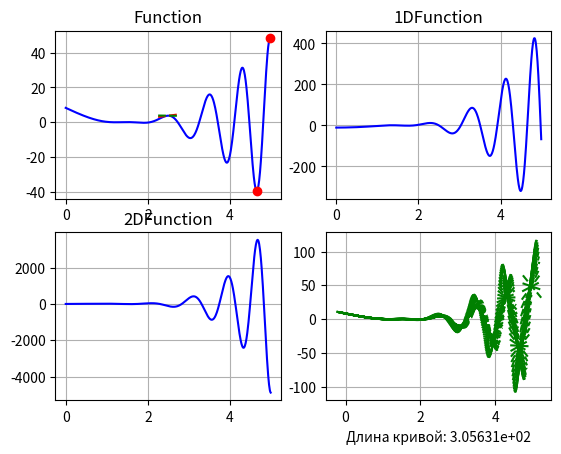

Here is the Python script that generated this plot:
import matplotlib.pyplot as plt
import numpy as np
from scipy import integrate
from math import sqrt
import warnings

warnings.filterwarnings('ignore')

x = np.arange(0, 5.0, 0.01)

x0 = 2.5                                                        # точка х0  <- менять здесь
f = pow((2 * x - 3), 2) * np.sin(pow(x, 2) + 2)


def func(x):
    return (2 * x - 3) ** 2 * np.sin(x ** 2 + 2)

def find_max(x, max):
    for i in x:
        if max == pow((2 * i - 3), 2) * np.sin(pow(i, 2) + 2):
            return i


def find_min(x, min):
    for i in x:
        if min == pow((2 * i - 3), 2) * np.sin(pow(i, 2) + 2):
            return i


def first_d(x):
    return (8 * x - 12) * np.sin(pow(x, 2) + 2) + pow((2 * x - 3), 2) * 2 * x * np.cos(pow(x, 2) + 2)

def second_d(x):
    return 2 * (20 * x ** 2 - 36 * x + 9) * np.cos(x ** 2 + 2) + 4 * (-4 * x ** 4 + 12 * x ** 3 - 9 * x ** 2 + 2) * np.sin(
    x ** 2 + 2)

def normal(x, x0):
    return func(x0) - (x - x0) / first_d(x0)

def kas(x, x0):
    return func(x0) + (x - x0) * first_d(x0)

def dlina_krivo(x):
    return sqrt(1+(first_d(x)**2))


result, blank = integrate.quad(dlina_krivo, 0, 5)
length = np.arange(x0-0.25, x0+0.25, 0.01)


ax1 = plt.subplot(221)
plt.plot(x, f, 'b')
plt.plot(find_max(x, max(f)), max(f), 'or')
plt.plot(find_min(x, min(f)), min(f), 'or')

plt.plot(length, normal(length, x0), '--r')
plt.plot(length, kas(length, x0), '--g')
plt.title("Function")
plt.grid()

ax2 = plt.subplot(222)
plt.plot(x, first_d(x), 'b')
plt.title("1DFunction")
plt.grid()

ax3 = plt.subplot(223)
plt.plot(x, second_d(x), 'b')
plt.title("2DFunction")
plt.grid()

ax4 = plt.subplot(224)
for t in x:
    temp = np.arange(t-0.25, t+0.25, 0.01)
    plt.plot(temp, kas(temp, t), '--g')
plt.xlabel(f'Длина кривой: {result:.5e}')
plt.grid()


plt.show()